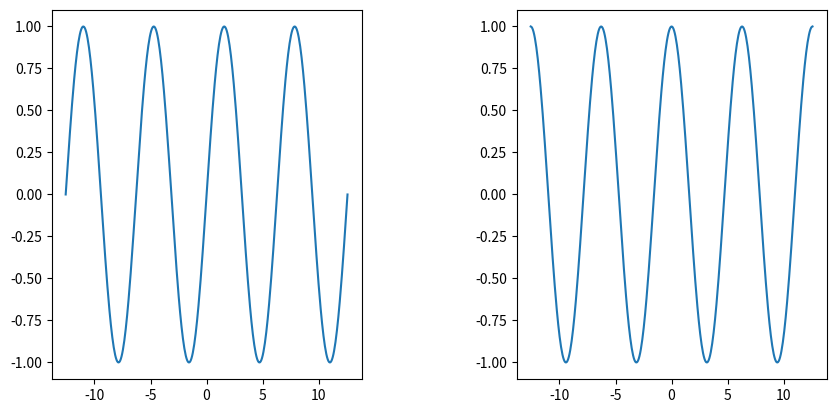

This figure's Python source:
import matplotlib.pyplot as plt
import numpy as np

fig01 = plt.figure(num=2, figsize = (10, 4.8) )
ax01 = fig01.add_subplot(1, 2, 1)
ax02 = fig01.add_subplot(1, 2, 2)
t = np.linspace(-4*np.pi, 4*np.pi, 400)
x = np.sin(t)
y = np.cos(t)
ax01.plot(t, x)
ax02.plot(t, y)
fig01.subplots_adjust(wspace=0.5)

fig01.savefig('img2.png', dpi=300, format='png')
